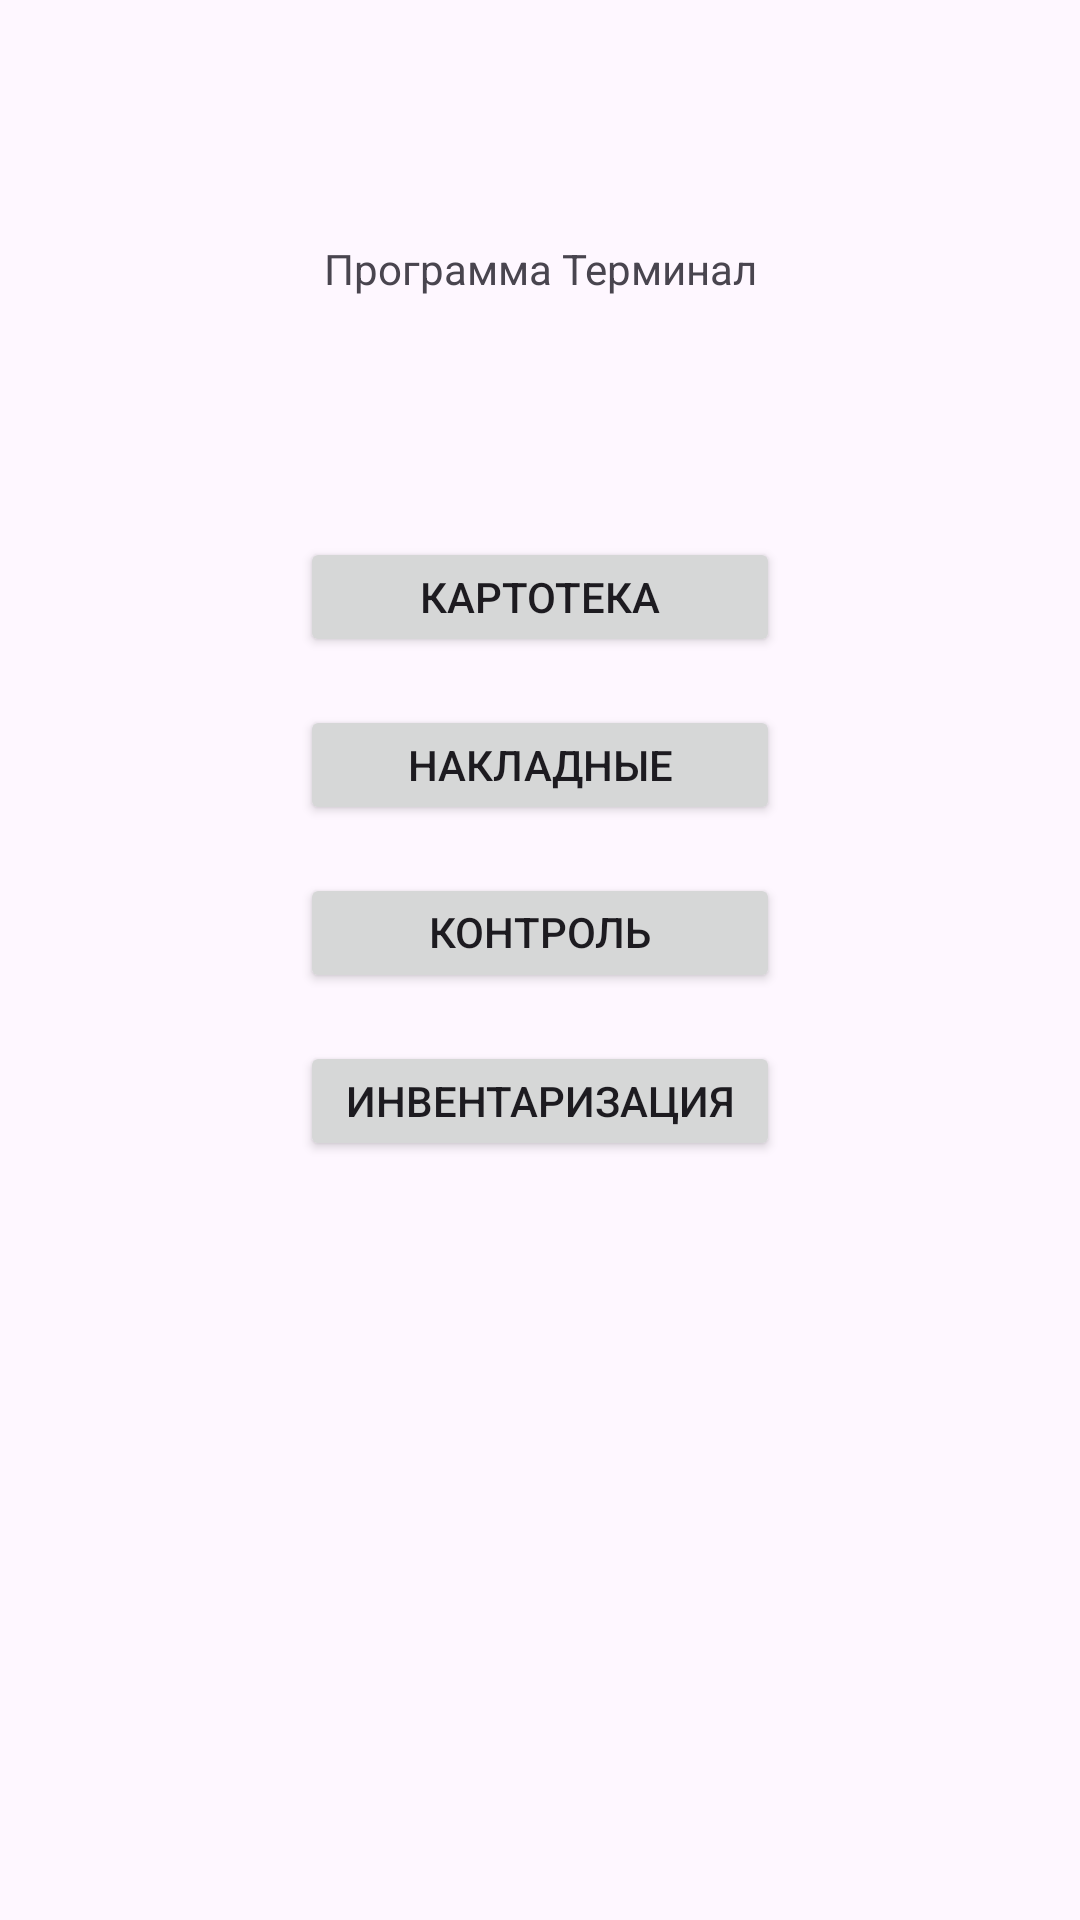

Android layout source for this screen:
<!-- AndroidManifest.xml: application theme Theme.Terminal1 -->
<!-- res/layout/fragment_start.xml -->
<?xml version="1.0" encoding="utf-8"?>
<androidx.constraintlayout.widget.ConstraintLayout
    xmlns:android="http://schemas.android.com/apk/res/android"
    xmlns:app="http://schemas.android.com/apk/res-auto"
    xmlns:tools="http://schemas.android.com/tools"
    android:layout_width="match_parent"
    android:layout_height="match_parent"
    tools:context=".screens.startFragment.StartFragment">

    
    <TextView
        android:id="@+id/textView"
        android:layout_width="wrap_content"
        android:layout_height="wrap_content"
        android:layout_marginTop="80dp"
        android:text="Программа Терминал"
        app:layout_constraintEnd_toEndOf="parent"
        app:layout_constraintStart_toStartOf="parent"
        app:layout_constraintTop_toTopOf="parent" />

    <Button
        android:id="@+id/buttonList"
        android:layout_width="160dp"
        android:layout_height="40dp"
        android:text="Картотека"
        android:layout_marginTop="80dp"
        app:layout_constraintEnd_toEndOf="parent"
        app:layout_constraintStart_toStartOf="parent"
        app:layout_constraintTop_toBottomOf="@+id/textView" />

    <Button
        android:id="@+id/buttonOrders"
        android:layout_width="160dp"
        android:layout_height="40dp"
        android:text="Накладные"
        android:layout_marginTop="16dp"
        app:layout_constraintEnd_toEndOf="parent"
        app:layout_constraintStart_toStartOf="parent"
        app:layout_constraintTop_toBottomOf="@+id/buttonList" />

    <Button
        android:id="@+id/buttonControls"
        android:layout_width="160dp"
        android:layout_height="40dp"
        android:text="Контроль отгрузки"
        android:layout_marginTop="16dp"
        app:layout_constraintEnd_toEndOf="parent"
        app:layout_constraintStart_toStartOf="parent"
        app:layout_constraintTop_toBottomOf="@+id/buttonOrders" />

    <Button
        android:id="@+id/buttonInventory"
        android:layout_width="160dp"
        android:layout_height="40dp"
        android:text="Инвентаризация"
        android:layout_marginTop="16dp"
        app:layout_constraintEnd_toEndOf="parent"
        app:layout_constraintStart_toStartOf="parent"
        app:layout_constraintTop_toBottomOf="@+id/buttonControls" />

</androidx.constraintlayout.widget.ConstraintLayout>
<!-- resources referenced by this layout -->
<resources>
  <style name="Theme.Terminal1" parent="Base.Theme.Terminal1" />
  <style name="Base.Theme.Terminal1" parent="Theme.Material3.DayNight">
          
          
      </style>
</resources>
